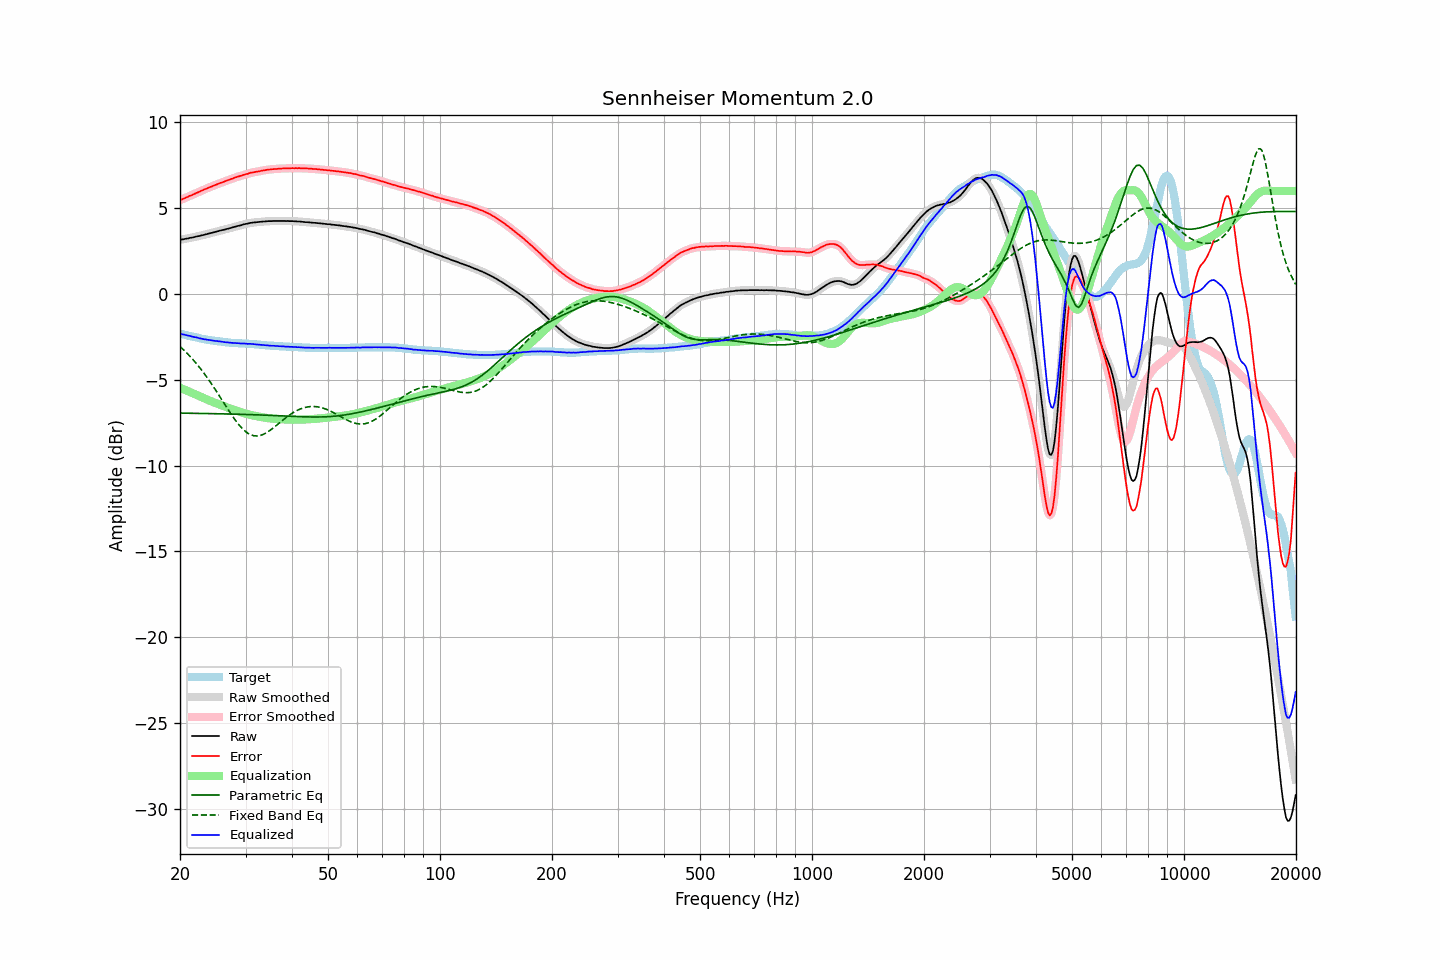

Source data for this figure (header and first rows):
frequency, raw, error, smoothed, error_smoothed, equalization, parametric_eq, fixed_band_eq, equalized_raw, equalized_smoothed, target
20.00, 3.16, 5.47, 3.16, 5.47, -5.47, -6.95, -3.06, -2.31, -2.31, -2.31
20.20, 3.17, 5.50, 3.17, 5.51, -5.51, -6.95, -3.15, -2.33, -2.33, -2.33
20.40, 3.18, 5.54, 3.19, 5.54, -5.55, -6.95, -3.24, -2.36, -2.36, -2.36
20.61, 3.20, 5.58, 3.20, 5.58, -5.59, -6.95, -3.33, -2.38, -2.38, -2.38
20.81, 3.22, 5.62, 3.22, 5.63, -5.62, -6.95, -3.42, -2.40, -2.40, -2.40
21.02, 3.23, 5.66, 3.24, 5.67, -5.66, -6.95, -3.52, -2.43, -2.42, -2.43
21.23, 3.26, 5.71, 3.26, 5.71, -5.71, -6.95, -3.61, -2.44, -2.45, -2.45
21.44, 3.27, 5.74, 3.27, 5.75, -5.75, -6.96, -3.72, -2.47, -2.47, -2.47
21.66, 3.29, 5.78, 3.30, 5.79, -5.79, -6.96, -3.82, -2.49, -2.49, -2.49
21.87, 3.31, 5.83, 3.32, 5.83, -5.83, -6.96, -3.93, -2.52, -2.51, -2.51
22.09, 3.34, 5.87, 3.34, 5.87, -5.87, -6.96, -4.04, -2.53, -2.53, -2.53
22.31, 3.36, 5.91, 3.36, 5.91, -5.91, -6.96, -4.15, -2.55, -2.55, -2.55
22.54, 3.37, 5.95, 3.38, 5.96, -5.96, -6.96, -4.27, -2.58, -2.58, -2.58
22.76, 3.40, 6.00, 3.40, 6.00, -6.00, -6.96, -4.39, -2.60, -2.60, -2.60
22.99, 3.42, 6.04, 3.42, 6.04, -6.04, -6.97, -4.51, -2.62, -2.62, -2.62
23.22, 3.44, 6.08, 3.45, 6.09, -6.08, -6.97, -4.63, -2.64, -2.64, -2.64
23.45, 3.47, 6.12, 3.47, 6.12, -6.12, -6.97, -4.76, -2.65, -2.65, -2.65
23.69, 3.49, 6.16, 3.50, 6.17, -6.16, -6.97, -4.89, -2.67, -2.67, -2.67
23.92, 3.52, 6.20, 3.52, 6.20, -6.20, -6.97, -5.02, -2.68, -2.68, -2.68
24.16, 3.54, 6.24, 3.54, 6.24, -6.24, -6.97, -5.16, -2.70, -2.70, -2.70
24.40, 3.56, 6.27, 3.57, 6.28, -6.28, -6.98, -5.30, -2.72, -2.71, -2.71
24.65, 3.59, 6.31, 3.59, 6.32, -6.32, -6.98, -5.44, -2.72, -2.73, -2.72
24.89, 3.61, 6.36, 3.62, 6.35, -6.35, -6.98, -5.58, -2.74, -2.74, -2.74
25.14, 3.64, 6.39, 3.64, 6.39, -6.39, -6.98, -5.72, -2.75, -2.75, -2.75
25.39, 3.66, 6.43, 3.67, 6.43, -6.43, -6.98, -5.87, -2.76, -2.76, -2.76
25.65, 3.69, 6.46, 3.69, 6.46, -6.46, -6.99, -6.02, -2.77, -2.77, -2.77
25.91, 3.71, 6.49, 3.71, 6.49, -6.50, -6.99, -6.16, -2.78, -2.78, -2.78
26.16, 3.73, 6.52, 3.74, 6.53, -6.53, -6.99, -6.31, -2.80, -2.80, -2.79
26.43, 3.75, 6.56, 3.76, 6.56, -6.57, -6.99, -6.46, -2.81, -2.81, -2.81
26.69, 3.78, 6.60, 3.78, 6.60, -6.60, -6.99, -6.60, -2.82, -2.82, -2.82
26.96, 3.80, 6.63, 3.81, 6.64, -6.64, -7.00, -6.75, -2.83, -2.83, -2.83
27.23, 3.83, 6.67, 3.83, 6.67, -6.67, -7.00, -6.89, -2.84, -2.84, -2.84
27.50, 3.85, 6.70, 3.86, 6.70, -6.70, -7.00, -7.03, -2.85, -2.85, -2.85
27.77, 3.88, 6.73, 3.88, 6.74, -6.74, -7.00, -7.17, -2.85, -2.85, -2.85
28.05, 3.91, 6.77, 3.91, 6.77, -6.77, -7.01, -7.30, -2.86, -2.86, -2.86
28.33, 3.93, 6.80, 3.94, 6.80, -6.80, -7.01, -7.43, -2.87, -2.86, -2.87
28.62, 3.96, 6.83, 3.96, 6.83, -6.83, -7.01, -7.55, -2.87, -2.87, -2.87
28.90, 3.98, 6.86, 3.98, 6.86, -6.86, -7.01, -7.66, -2.88, -2.88, -2.88
29.19, 4.00, 6.88, 4.01, 6.89, -6.89, -7.02, -7.77, -2.89, -2.89, -2.88
29.48, 4.03, 6.92, 4.03, 6.92, -6.92, -7.02, -7.87, -2.89, -2.89, -2.89
29.78, 4.06, 6.95, 4.06, 6.95, -6.95, -7.02, -7.96, -2.89, -2.89, -2.89
30.08, 4.08, 6.98, 4.08, 6.98, -6.98, -7.02, -8.04, -2.90, -2.90, -2.90
30.38, 4.09, 6.99, 4.10, 7.01, -7.01, -7.03, -8.11, -2.91, -2.90, -2.90
30.68, 4.12, 7.03, 4.12, 7.03, -7.03, -7.03, -8.16, -2.91, -2.91, -2.91
30.99, 4.14, 7.06, 4.14, 7.06, -7.05, -7.03, -8.21, -2.91, -2.91, -2.92
31.30, 4.15, 7.07, 4.16, 7.08, -7.07, -7.04, -8.24, -2.92, -2.92, -2.92
31.61, 4.16, 7.09, 4.16, 7.10, -7.09, -7.04, -8.27, -2.93, -2.93, -2.93
31.93, 4.17, 7.11, 4.17, 7.11, -7.11, -7.04, -8.27, -2.94, -2.94, -2.94
32.24, 4.18, 7.12, 4.18, 7.13, -7.13, -7.05, -8.28, -2.95, -2.95, -2.94
32.57, 4.19, 7.14, 4.19, 7.14, -7.15, -7.05, -8.26, -2.96, -2.96, -2.95
32.89, 4.20, 7.16, 4.20, 7.16, -7.17, -7.05, -8.25, -2.96, -2.96, -2.96
33.22, 4.21, 7.18, 4.21, 7.18, -7.18, -7.06, -8.21, -2.97, -2.97, -2.97
33.55, 4.22, 7.20, 4.22, 7.20, -7.20, -7.06, -8.18, -2.98, -2.98, -2.98
33.89, 4.22, 7.21, 4.23, 7.22, -7.22, -7.06, -8.13, -2.99, -2.99, -2.99
34.23, 4.23, 7.23, 4.23, 7.23, -7.23, -7.07, -8.08, -3.00, -3.00, -3.00
34.57, 4.24, 7.24, 4.24, 7.24, -7.24, -7.07, -8.02, -3.00, -3.00, -3.00
34.92, 4.24, 7.25, 4.24, 7.26, -7.25, -7.08, -7.95, -3.01, -3.01, -3.01
35.27, 4.24, 7.26, 4.25, 7.27, -7.27, -7.08, -7.88, -3.02, -3.02, -3.02
35.62, 4.25, 7.27, 4.25, 7.27, -7.27, -7.08, -7.81, -3.02, -3.02, -3.02
35.97, 4.25, 7.28, 4.25, 7.28, -7.28, -7.09, -7.73, -3.03, -3.03, -3.03
... 635 more rows
